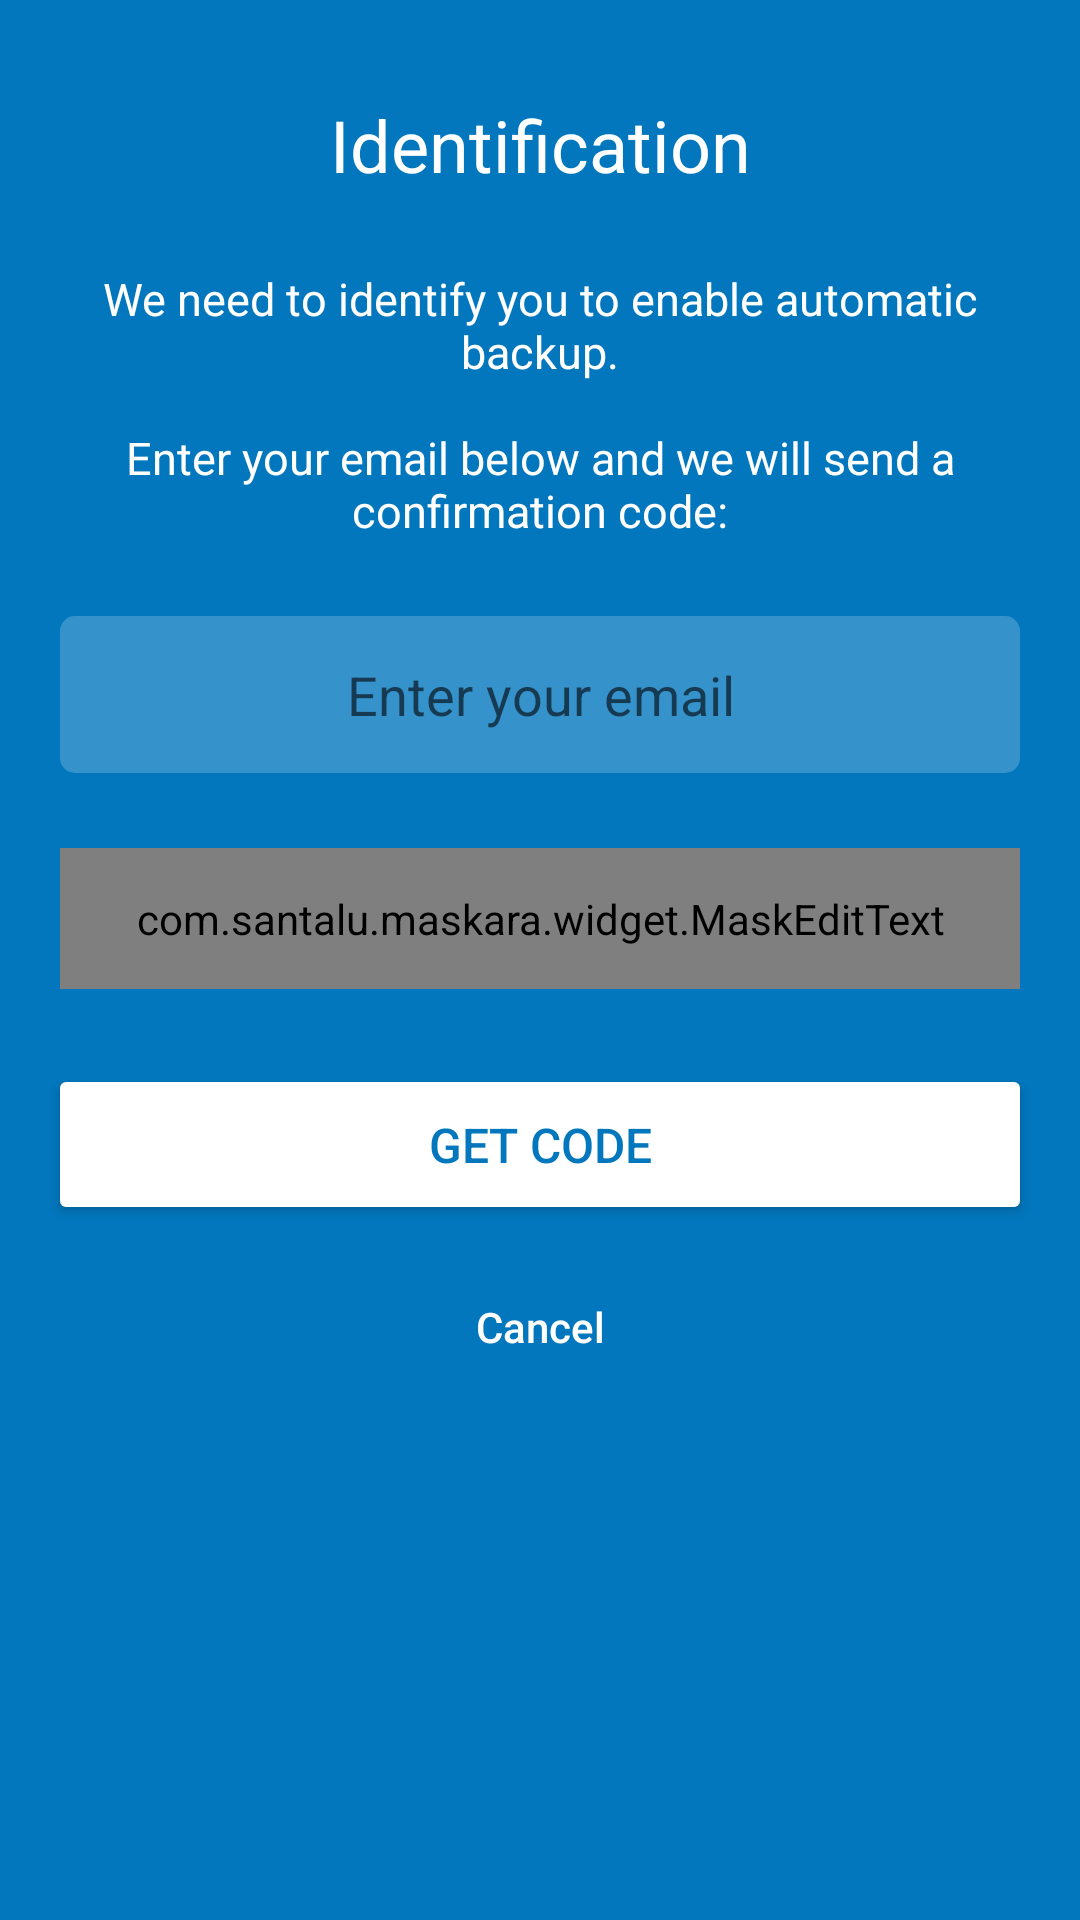

Reconstruct the res/layout file that produces this screen, plus the resources it refers to.
<!-- AndroidManifest.xml: application theme AppTheme -->
<!-- res/layout/activity_login.xml -->
<?xml version="1.0" encoding="utf-8"?>
<RelativeLayout xmlns:android="http://schemas.android.com/apk/res/android"
        xmlns:app="http://schemas.android.com/apk/res-auto"
        xmlns:tools="http://schemas.android.com/tools"
        android:layout_width="match_parent"
        android:layout_height="match_parent"
        android:background="@color/colorPrimary"
        tools:context=".activity.LoginActivity">

    <ScrollView
            android:layout_width="match_parent"
            android:layout_height="match_parent">

        <LinearLayout
                android:layout_width="match_parent"
                android:layout_height="wrap_content"
                android:orientation="vertical"
                android:padding="@dimen/activity_vertical_margin">

            <TextView
                    android:layout_width="match_parent"
                    android:layout_height="match_parent"
                    android:layout_marginTop="@dimen/activity_vertical_margin"
                    android:gravity="center"
                    android:text="@string/login_title"
                    android:textColor="@color/white"
                    android:textSize="24sp" />

            <TextView
                    android:layout_width="match_parent"
                    android:layout_height="match_parent"
                    android:layout_marginTop="25dp"
                    android:gravity="center"
                    android:text="@string/login_message"
                    android:textColor="@color/white"
                    android:textSize="15sp" />

            <EditText
                    android:id="@+id/et_email"
                    android:layout_width="match_parent"
                    android:layout_height="wrap_content"
                    android:layout_marginStart="4dp"
                    android:layout_marginTop="25dp"
                    android:layout_marginEnd="4dp"
                    android:background="@drawable/rounded_border_edittext"
                    android:gravity="center"
                    android:hint="@string/write_your_email"
                    android:imeOptions="actionSend"
                    android:inputType="textEmailAddress"
                    android:textColor="@color/white"
                    android:textSize="18sp"
                    tools:ignore="Autofill" />

            <com.santalu.maskara.widget.MaskEditText
                    android:id="@+id/et_code"
                    android:layout_width="match_parent"
                    android:layout_height="wrap_content"
                    android:layout_marginStart="4dp"
                    android:layout_marginTop="25dp"
                    android:layout_marginEnd="4dp"
                    android:background="@drawable/rounded_border_edittext"
                    android:digits="0123456789"
                    android:gravity="center"
                    android:hint="@string/code_sent_to_email"
                    android:imeOptions="actionSend"
                    android:inputType="numberDecimal"
                    android:textColor="@color/white"
                    android:textSize="20sp"
                    app:mask="### ###" />

            <androidx.appcompat.widget.AppCompatButton
                    android:id="@+id/bt_positive"
                    style="@style/ButtonWhite"
                    android:layout_width="match_parent"
                    android:layout_height="match_parent"
                    android:layout_marginTop="25dp"
                    android:gravity="center"
                    android:text="@string/receive_code" />

            <androidx.appcompat.widget.AppCompatButton
                    android:id="@+id/bt_negative"
                    style="@style/ButtonLinkWhite"
                    android:layout_width="match_parent"
                    android:layout_height="match_parent"
                    android:layout_marginTop="10dp"
                    android:gravity="center"
                    android:text="@string/cancel"
                    android:textAllCaps="false"
                    android:textColor="@color/white" />
        </LinearLayout>
    </ScrollView>

    <include android:id="@+id/progress" layout="@layout/inc_progress_dark" />
</RelativeLayout>
<!-- res/layout/inc_progress_dark.xml (included above) -->
<?xml version="1.0" encoding="utf-8"?>
<LinearLayout xmlns:android="http://schemas.android.com/apk/res/android"
        xmlns:tools="http://schemas.android.com/tools"
        android:id="@+id/rl_progress_dark"
        android:layout_width="match_parent"
        android:layout_height="match_parent"
        android:layout_alignParentStart="true"
        android:layout_alignParentTop="true"
        android:background="@color/colorPrimaryOpaque"
        android:clickable="true"
        android:elevation="10dp"
        android:focusable="true"
        android:gravity="center"
        android:orientation="vertical"
        android:visibility="gone"
        tools:ignore="UnusedAttribute">

    <ProgressBar
            style="@style/MyProgressBarWhite"
            android:clickable="true"
            android:focusable="true" />

    <TextView
            android:id="@+id/tv_progress_message"
            android:layout_width="wrap_content"
            android:layout_height="wrap_content"
            android:layout_marginTop="5dp"
            android:textColor="@color/white"
            android:textSize="13sp"
            tools:text="@string/loading" />
</LinearLayout>
<!-- resources referenced by this layout -->
<resources>
  <color name="colorPrimary">#0277bd</color>
  <color name="colorPrimaryOpaque">#D90277BD</color>
  <color name="white">#ffffff</color>
  <dimen name="activity_vertical_margin">16dp</dimen>
  <!-- drawable rounded_border_edittext (drawable) -->
  <?xml version="1.0" encoding="utf-8"?>
  <selector xmlns:android="http://schemas.android.com/apk/res/android">
      <item>
          <shape android:shape="rectangle">
              <solid
                      android:color="#33FFFFFF"/>
              <corners
                      android:radius="5dp"/>
              <padding
                  android:left="14dp"
                  android:top="14dp"
                  android:bottom="14dp"
                  android:right="14dp"/>
          </shape>
      </item>
  </selector>
  <string name="cancel">Cancel</string>
  <string name="code_sent_to_email">Code sent by email</string>
  <string name="loading">Loading…</string>
  <string name="login_message">We need to identify you to enable automatic backup.\n\nEnter your email below and we will send a confirmation code:</string>
  <string name="login_title">Identification</string>
  <string name="receive_code">Get code</string>
  <string name="write_your_email">Enter your email</string>
  <style name="ButtonLinkWhite" parent="ButtonLink">
          <item name="android:textColor">@color/white</item>
      </style>
  <style name="ButtonWhite" parent="ButtonCommon">
          <item name="android:paddingTop">16dp</item>
          <item name="android:paddingBottom">16dp</item>
          <item name="android:textColor">@color/colorPrimary</item>
          <item name="android:backgroundTint" tools:ignore="NewApi">@color/white</item>
      </style>
  <style name="MyProgressBarWhite" parent="MyProgressBar">
          <item name="android:indeterminateTint" tools:ignore="NewApi">@color/white</item>
      </style>
  <style name="AppTheme" parent="Theme.AppCompat.Light.DarkActionBar">
          <item name="colorPrimary">@color/colorPrimary</item>
          <item name="colorPrimaryDark">@color/colorPrimaryDark</item>
          <item name="colorAccent">@color/colorAccent</item>
      </style>
  <style name="ButtonLink" parent="@style/Widget.AppCompat.Button.Borderless">
          <item name="android:layout_width">wrap_content</item>
          <item name="android:layout_height">wrap_content</item>
          <item name="android:textColor">@color/colorPrimary</item>
      </style>
  <style name="ButtonCommon">
          <item name="android:layout_width">match_parent</item>
          <item name="android:layout_height">wrap_content</item>
          <item name="android:paddingLeft">25dp</item>
          <item name="android:paddingRight">25dp</item>
          <item name="android:textSize">16sp</item>
          <item name="android:textColor">@android:color/white</item>
      </style>
  <style name="MyProgressBar" parent="@style/Widget.AppCompat.ProgressBar">
          <item name="android:layout_width">wrap_content</item>
          <item name="android:layout_height">wrap_content</item>
          <item name="android:indeterminate">true</item>
          <item name="android:indeterminateTint" tools:ignore="NewApi">@color/colorPrimary</item>
          <item name="android:indeterminateTintMode" tools:ignore="NewApi">src_in</item>
      </style>
  <color name="colorPrimaryDark">#004c8c</color>
  <color name="colorAccent">#58a5f0</color>
</resources>
